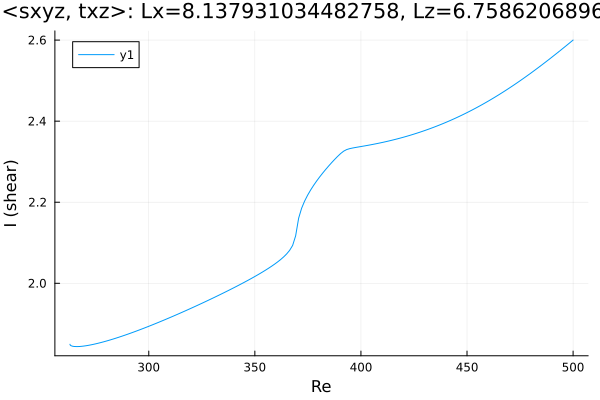

The file beside this chart, header and first rows:
Re, shear
262.9, 1.85
262.9, 1.85
262.9, 1.85
262.9, 1.85
262.9, 1.85
262.9, 1.849
262.9, 1.849
262.9, 1.849
262.9, 1.849
262.9, 1.848
263.1, 1.847
263.3, 1.846
264, 1.845
264.7, 1.844
266.2, 1.844
267.6, 1.844
269, 1.845
270.4, 1.846
271.8, 1.847
273.2, 1.849
274.6, 1.85
276.1, 1.852
277.5, 1.854
278.9, 1.856
280.3, 1.858
281.7, 1.86
283.1, 1.862
284.5, 1.865
286, 1.867
287.4, 1.87
288.8, 1.872
290.2, 1.875
291.6, 1.877
293, 1.88
294.4, 1.883
295.9, 1.885
297.2, 1.888
298.1, 1.89
298.7, 1.891
299.1, 1.892
299.4, 1.893
299.6, 1.893
299.8, 1.893
299.9, 1.894
299.9, 1.894
300, 1.894
300, 1.894
300, 1.894
300.0, 1.894
300.0, 1.894
300, 1.894
300, 1.894
300, 1.894
300.1, 1.894
300.1, 1.894
300.2, 1.894
300.4, 1.895
300.6, 1.895
300.9, 1.896
301.3, 1.897
... 144 more rows
